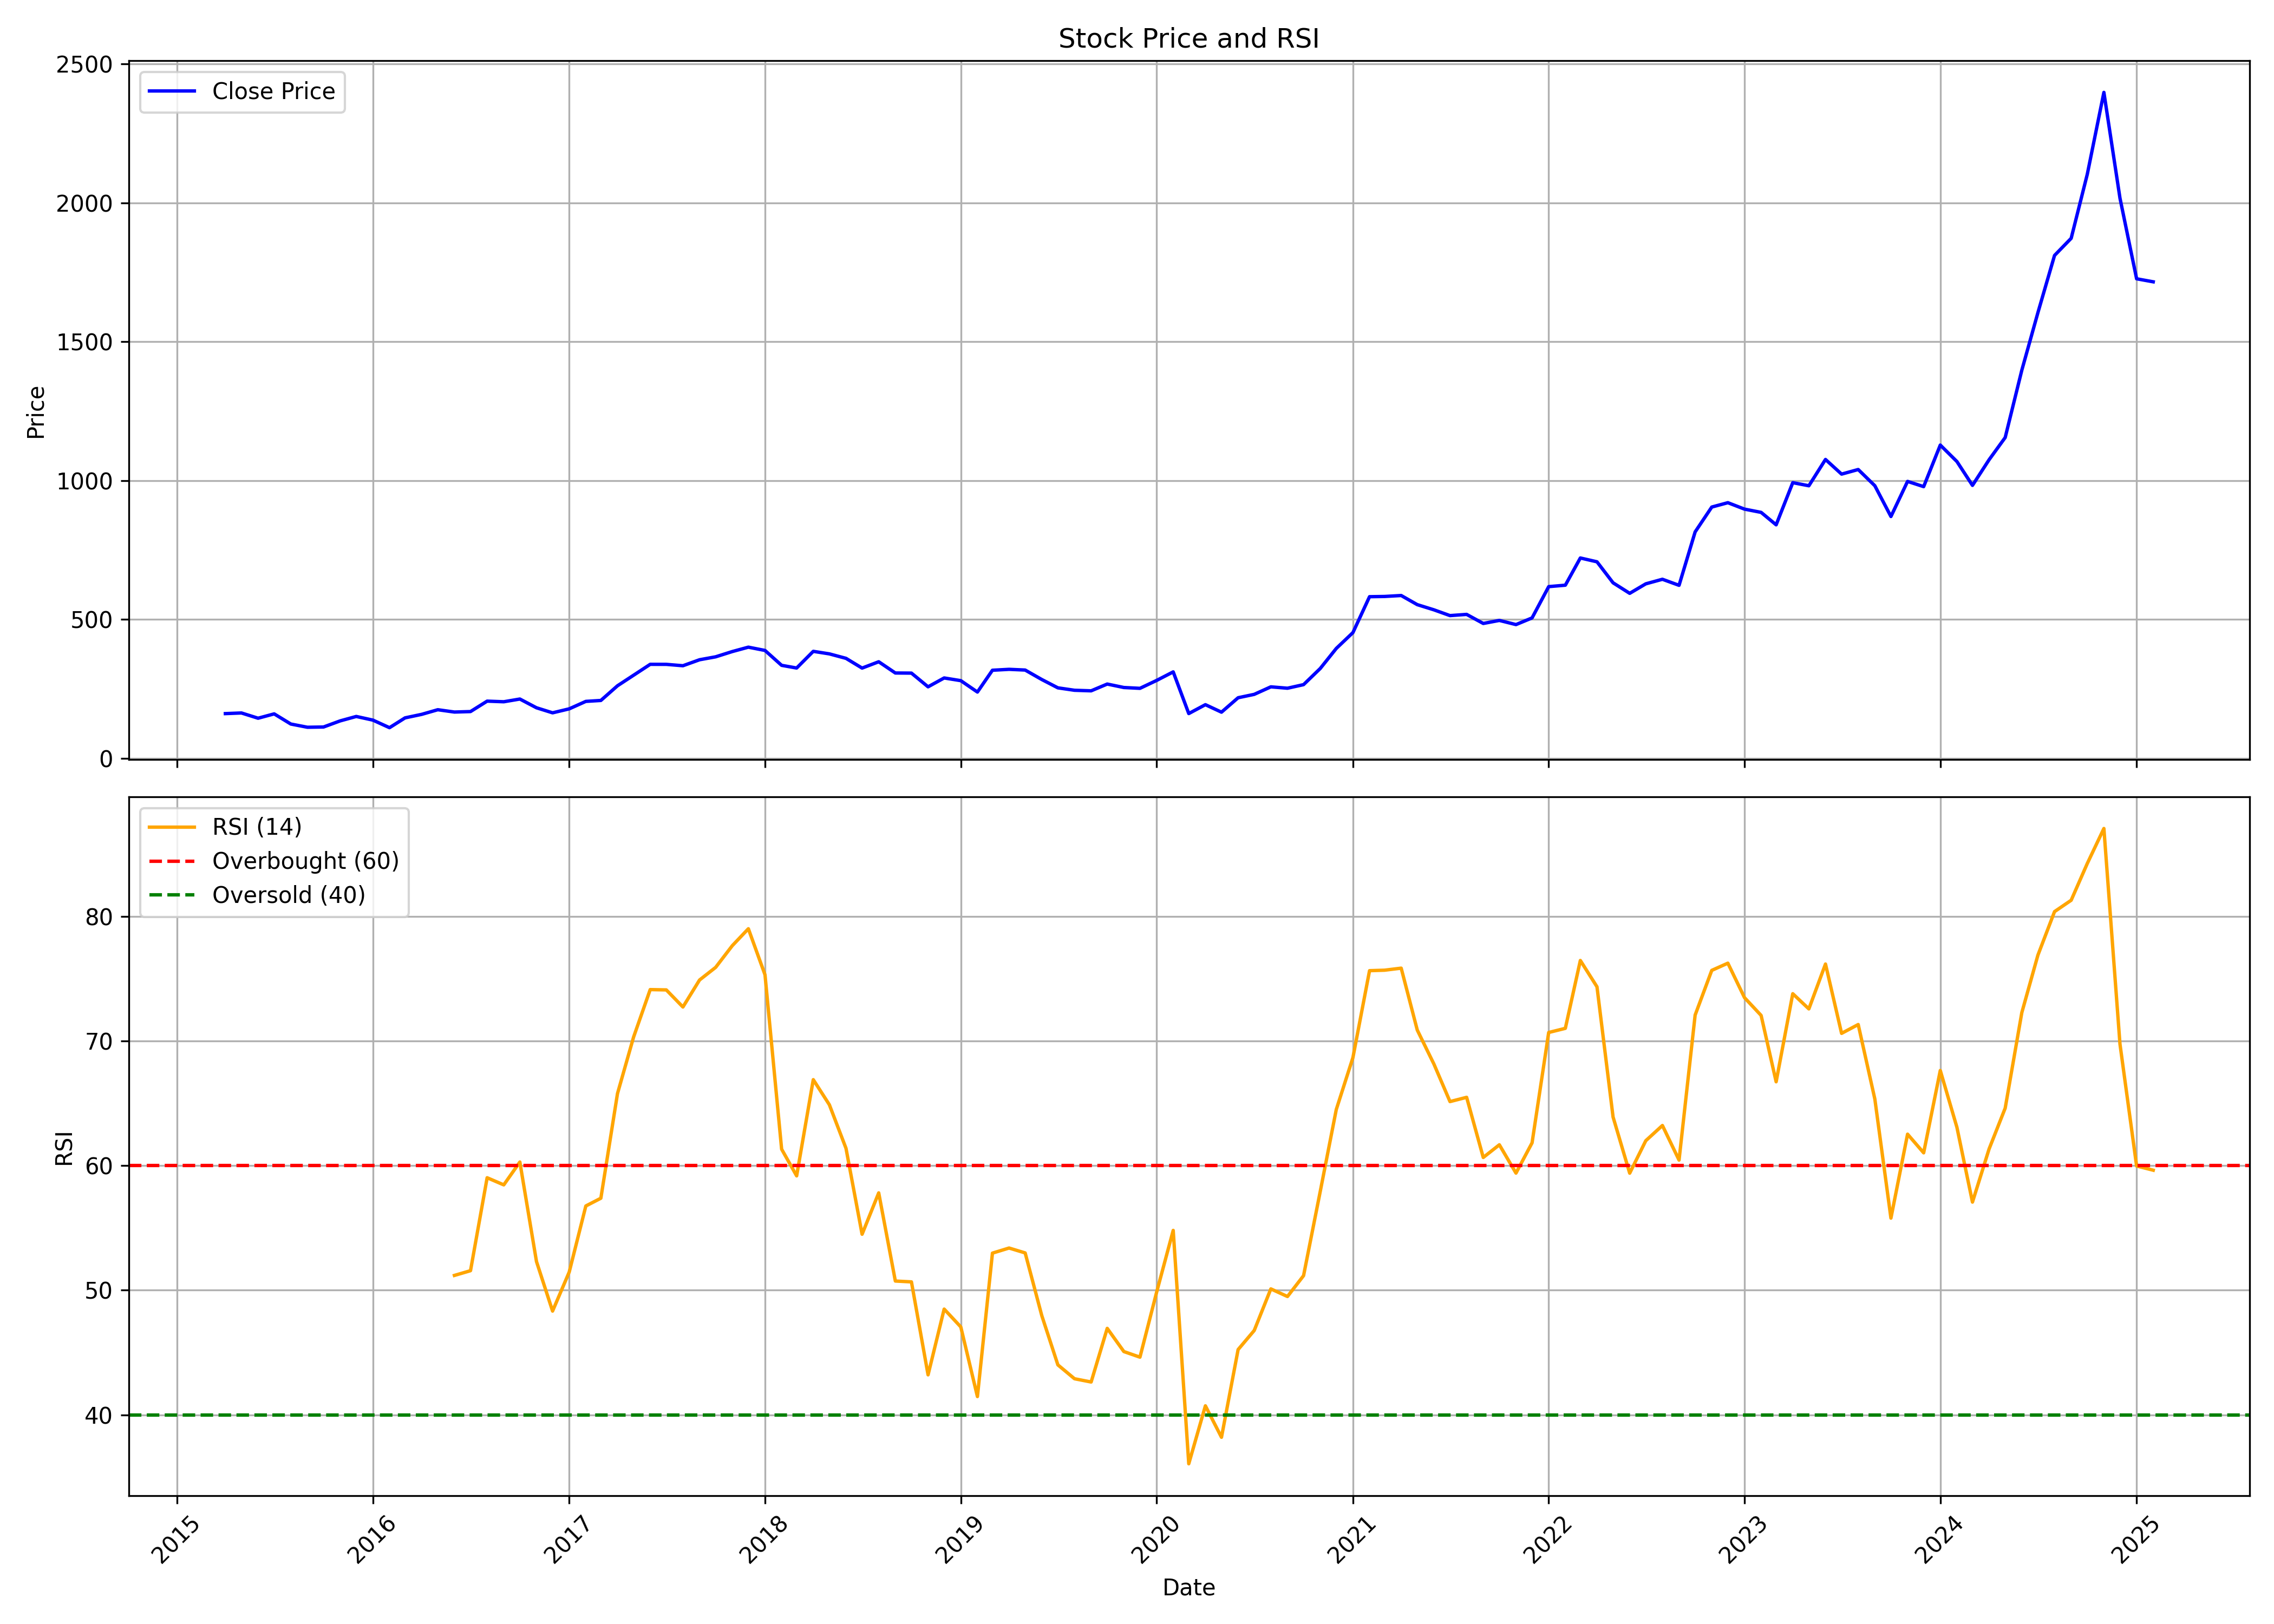

Values plotted in this chart, from the file beside it:
, date, symbol, open, high, low, close, volume, rsi
0, 2015-04-01, GANECOS, 143.5, 162.7, 127.4, 161.1, 2984610, 
1, 2015-05-01, GANECOS, 161.1, 170.1, 147.6, 163.4, 642178, 
2, 2015-06-01, GANECOS, 158.1, 163.5, 138.1, 144.5, 219277, 
3, 2015-07-01, GANECOS, 148.7, 186.5, 133.1, 160.1, 565324, 
4, 2015-08-01, GANECOS, 160.7, 166.7, 116.9, 123.6, 294012, 
5, 2015-09-01, GANECOS, 123.6, 125.5, 106.9, 111.9, 93512, 
6, 2015-10-01, GANECOS, 119, 126.7, 110.2, 112.8, 111134, 
7, 2015-11-01, GANECOS, 112.8, 148.5, 102.4, 134.9, 908891, 
8, 2015-12-01, GANECOS, 136.3, 158.3, 122.9, 150.8, 1128523, 
9, 2016-01-01, GANECOS, 150.8, 161.7, 129.6, 137.7, 1346942, 
10, 2016-02-01, GANECOS, 137.7, 153, 107.6, 110.4, 241375, 
11, 2016-03-01, GANECOS, 109.4, 158.3, 109.4, 145.7, 350099, 
12, 2016-04-01, GANECOS, 147.8, 162.2, 141.6, 158.4, 309068, 
13, 2016-05-01, GANECOS, 158.4, 181.3, 155.5, 175, 715931, 
14, 2016-06-01, GANECOS, 174.4, 177.1, 153.6, 166.7, 143987, 51.18
15, 2016-07-01, GANECOS, 167, 169.3, 148.7, 168.4, 217981, 51.56
16, 2016-08-01, GANECOS, 170.8, 206.8, 156.5, 206, 1643356, 59.02
17, 2016-09-01, GANECOS, 203.3, 228.7, 194.3, 203.7, 1621608, 58.45
18, 2016-10-01, GANECOS, 206.9, 224.9, 198.1, 213.5, 845914, 60.28
19, 2016-11-01, GANECOS, 218.2, 218.2, 160.3, 182.1, 210232, 52.3
20, 2016-12-01, GANECOS, 186.3, 186.3, 161.4, 163.9, 64418, 48.32
21, 2017-01-01, GANECOS, 169.8, 184.3, 161.9, 178.2, 134501, 51.45
22, 2017-02-01, GANECOS, 178.6, 207.8, 174.9, 205.1, 342880, 56.76
23, 2017-03-01, GANECOS, 202.9, 230.8, 195, 208.4, 1139259, 57.38
24, 2017-04-01, GANECOS, 210.5, 261.7, 209.2, 261.2, 548256, 65.78
25, 2017-05-01, GANECOS, 261.2, 326.4, 260.7, 299.2, 1366520, 70.31
26, 2017-06-01, GANECOS, 297.9, 357.3, 286.8, 338.5, 843944, 74.12
27, 2017-07-01, GANECOS, 351.5, 394.4, 334.1, 338.4, 1178248, 74.1
28, 2017-08-01, GANECOS, 338, 343.7, 293.7, 333.4, 212796, 72.72
29, 2017-09-01, GANECOS, 339.9, 391.1, 328.3, 354.9, 338170, 74.89
30, 2017-10-01, GANECOS, 356.1, 396.1, 351.1, 365.5, 446751, 75.9
31, 2017-11-01, GANECOS, 361.4, 414.9, 353.6, 384.5, 308409, 77.64
32, 2017-12-01, GANECOS, 383.7, 416.4, 365.3, 400.3, 510279, 79
33, 2018-01-01, GANECOS, 405.8, 464, 379, 388.4, 956306, 75.31
34, 2018-02-01, GANECOS, 391.3, 396.8, 320.9, 334.9, 470735, 61.31
35, 2018-03-01, GANECOS, 335.4, 346.3, 302.2, 325.2, 307085, 59.17
36, 2018-04-01, GANECOS, 331.3, 400, 324.7, 385.2, 189543, 66.89
37, 2018-05-01, GANECOS, 385.2, 396.8, 352.7, 376.1, 477908, 64.88
38, 2018-06-01, GANECOS, 373.1, 390.4, 320.6, 360, 325358, 61.38
39, 2018-07-01, GANECOS, 359.4, 365.2, 295.4, 324.9, 197572, 54.49
40, 2018-08-01, GANECOS, 318.7, 358.4, 302.2, 347.8, 198224, 57.81
41, 2018-09-01, GANECOS, 340.8, 353.6, 280.9, 307.3, 102939, 50.73
42, 2018-10-01, GANECOS, 302.5, 308.9, 256.1, 306.9, 145137, 50.67
43, 2018-11-01, GANECOS, 312.5, 318, 245.8, 257.5, 343427, 43.21
44, 2018-12-01, GANECOS, 258, 292.8, 235.4, 289.4, 330398, 48.48
45, 2019-01-01, GANECOS, 288.1, 290.8, 258.9, 279.7, 118206, 47.05
46, 2019-02-01, GANECOS, 275.3, 275.3, 225.5, 238.7, 263454, 41.46
47, 2019-03-01, GANECOS, 238.4, 321.9, 233.5, 317.2, 1215007, 52.97
48, 2019-04-01, GANECOS, 320.1, 369.5, 312.8, 320.5, 590930, 53.38
49, 2019-05-01, GANECOS, 320.5, 338.9, 270.6, 317.9, 357162, 52.99
50, 2019-06-01, GANECOS, 316.2, 326.9, 275.3, 283.8, 126473, 47.96
51, 2019-07-01, GANECOS, 289.1, 291.9, 234.8, 253.8, 131830, 44.01
52, 2019-08-01, GANECOS, 267.5, 268.9, 224.9, 245.1, 182096, 42.89
53, 2019-09-01, GANECOS, 247.1, 255.4, 235.4, 243.1, 132248, 42.63
54, 2019-10-01, GANECOS, 240.6, 274.5, 234.1, 267.5, 308541, 46.94
55, 2019-11-01, GANECOS, 264.8, 278.6, 235.9, 255, 97361, 45.08
56, 2019-12-01, GANECOS, 264.7, 264.7, 230.5, 252.1, 210277, 44.62
57, 2020-01-01, GANECOS, 245.1, 296, 230.5, 280.4, 261707, 49.82
58, 2020-02-01, GANECOS, 278.6, 375.7, 274.7, 311.3, 1174847, 54.8
59, 2020-03-01, GANECOS, 315.9, 322.7, 138.4, 161.2, 634509, 36.07
... 59 more rows
